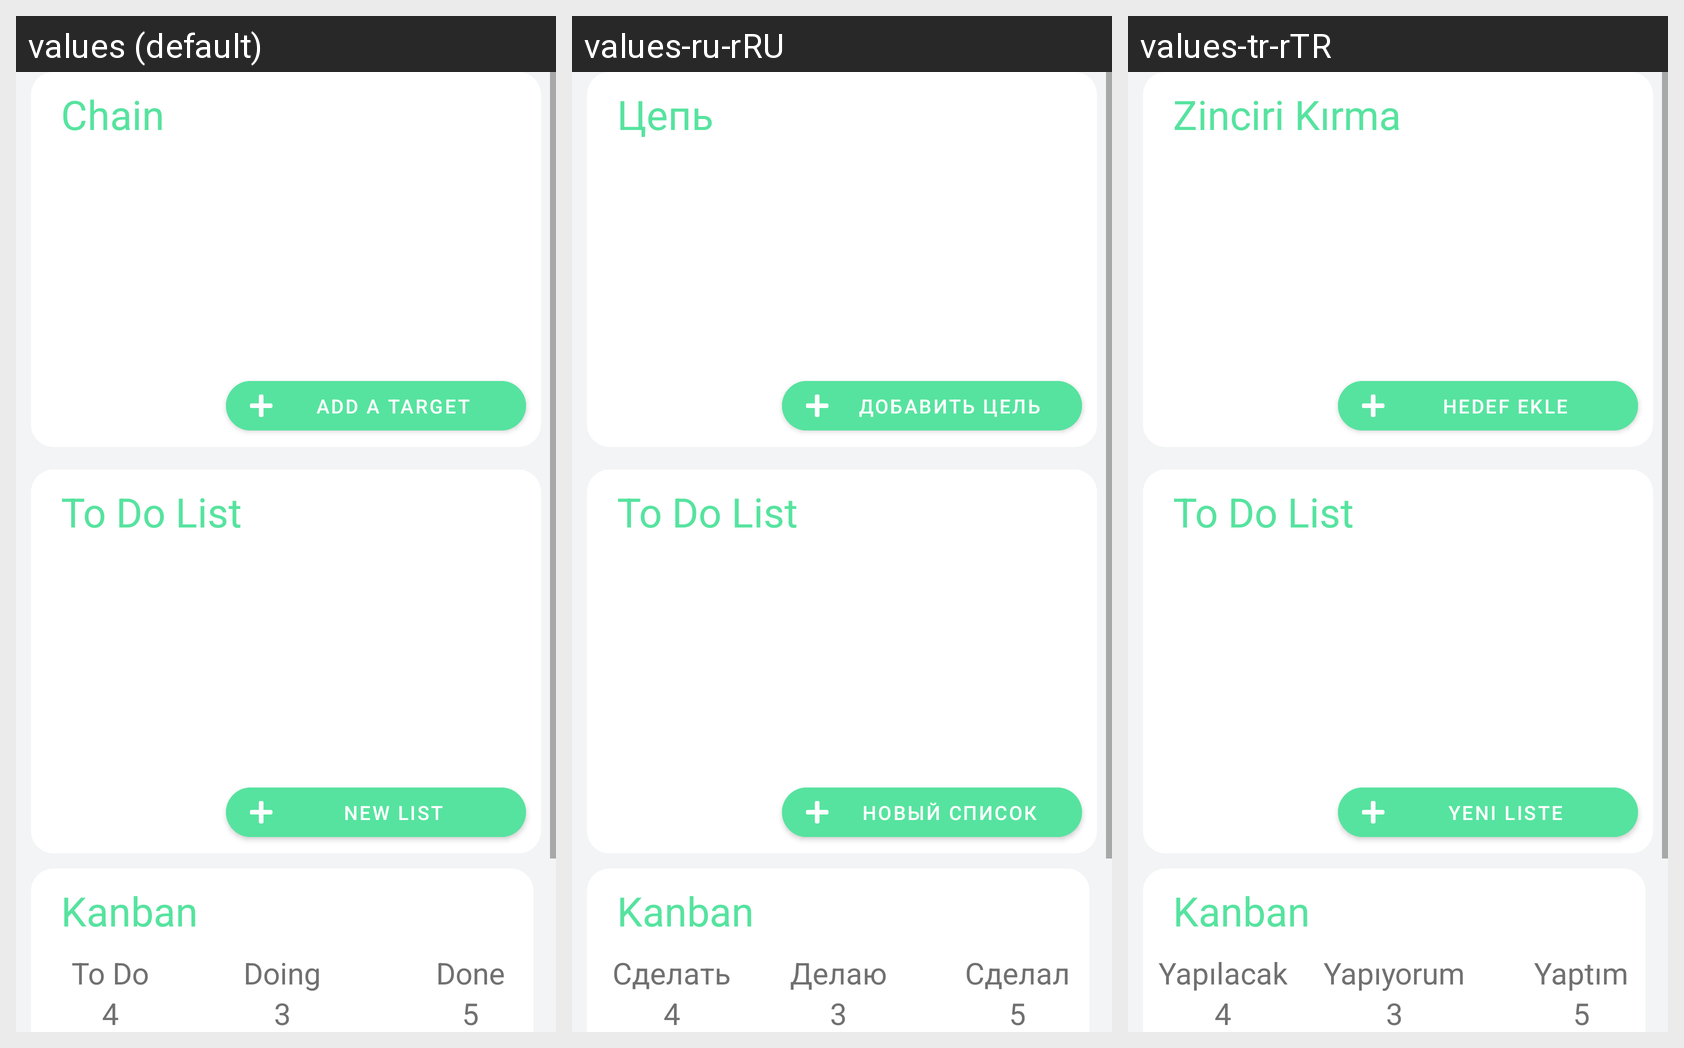

This grid shows one Android layout under several languages. Give, for every string resource on the screen, its name, the default text and each shown locale's text.
Android screen res/layout/dashboard_fragment.xml rendered under 3 locales, left to right: values (default), values-ru-rRU, values-tr-rTR. Device: Nexus 5 (rendered at 1080×1920; each locale shown at half size, 540×960, under a caption strip naming it); theme Theme.DoIT.
Strings drawn on this screen, with the default value and each locale's value (text and hints the layout hard-codes, and strings that could not be matched under every locale, appear in the picture but are not listed):

chain
  values: Chain
  values-ru-rRU: Цепь
  values-tr-rTR: Zinciri Kırma

add_a_target
  values: Add a target
  values-ru-rRU: Добавить цель
  values-tr-rTR: Hedef ekle

new_list
  values: New List
  values-ru-rRU: Новый список
  values-tr-rTR: Yeni liste

to_do
  values: To Do
  values-ru-rRU: Сделать
  values-tr-rTR: Yapılacak

doing
  values: Doing
  values-ru-rRU: Делаю
  values-tr-rTR: Yapıyorum

done
  values: Done
  values-ru-rRU: Сделал
  values-tr-rTR: Yaptım
